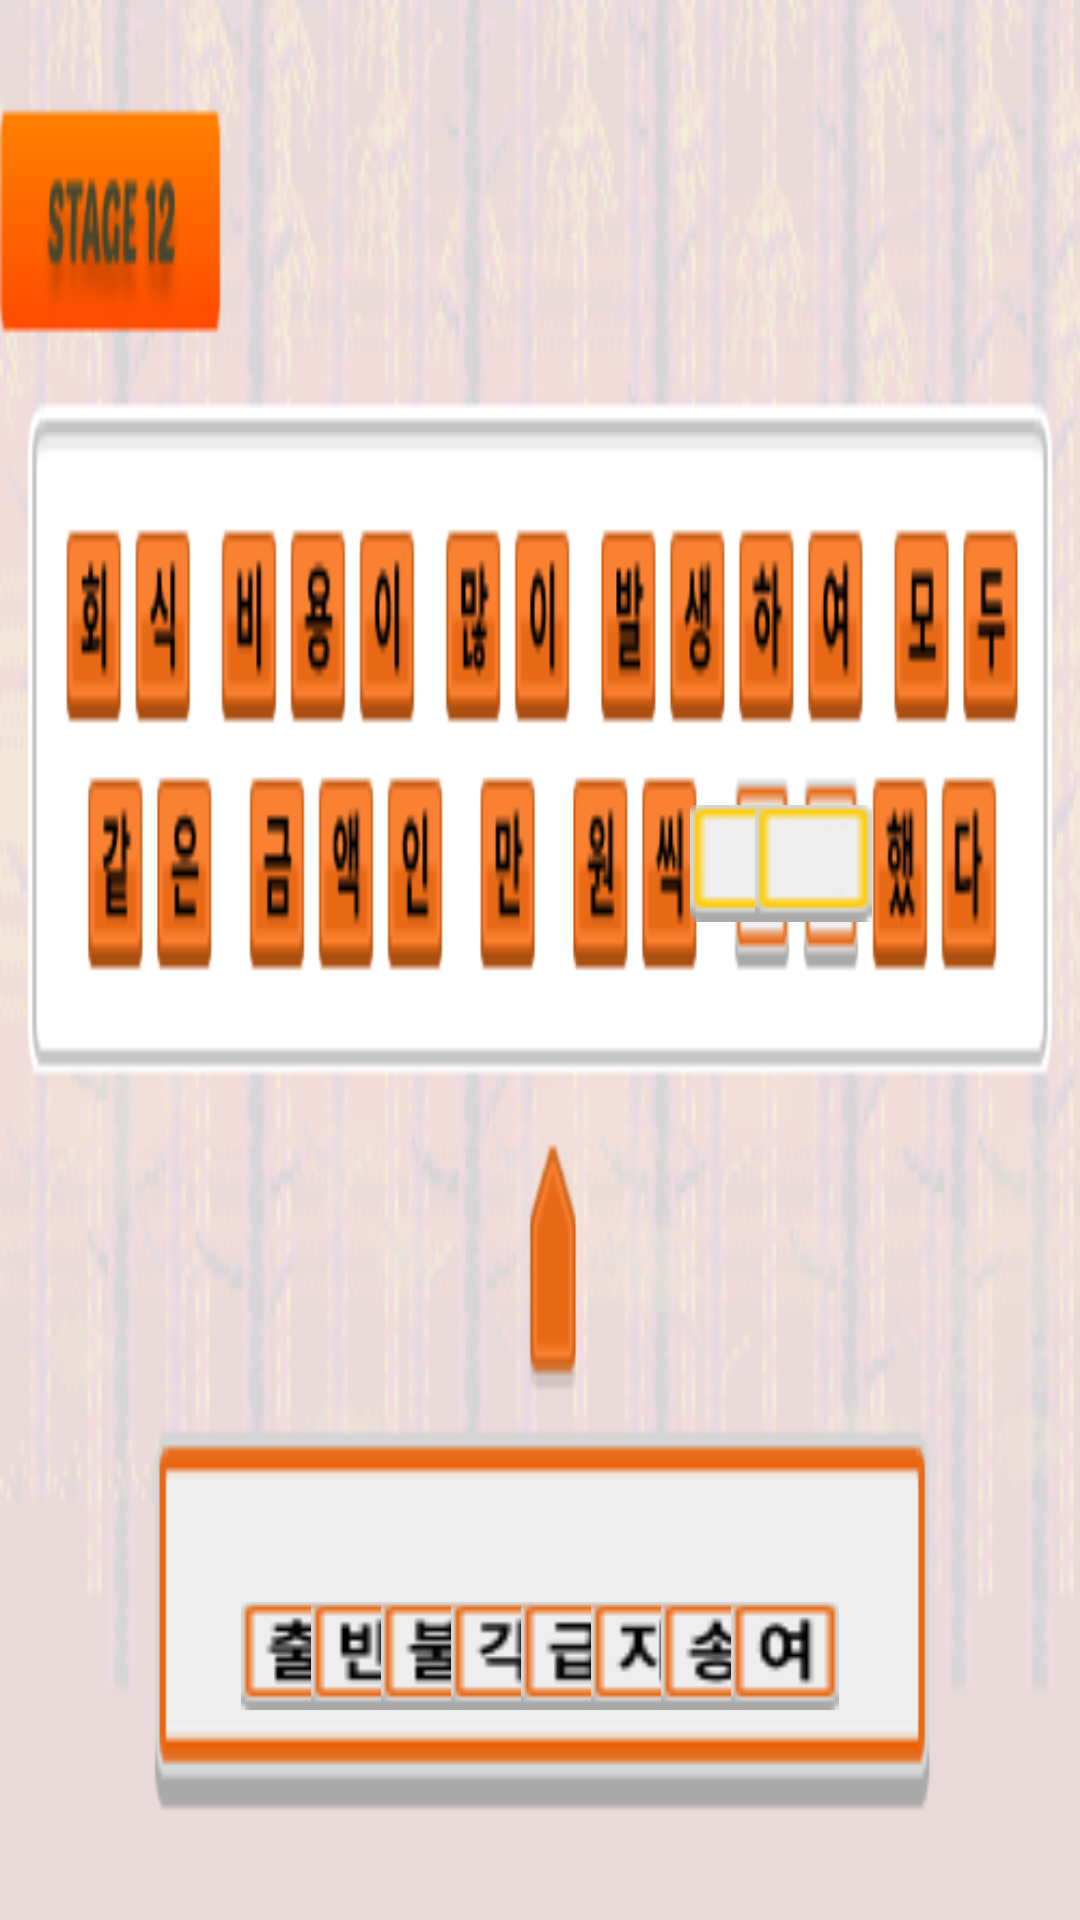

Write the Android layout XML for this screen, with the resource values it uses.
<!-- AndroidManifest.xml: application theme Theme.Hello2019026380 -->
<!-- res/layout/activity_puzzle12.xml -->
<?xml version="1.0" encoding="utf-8"?>
<androidx.constraintlayout.widget.ConstraintLayout xmlns:android="http://schemas.android.com/apk/res/android"
    xmlns:app="http://schemas.android.com/apk/res-auto"
    xmlns:tools="http://schemas.android.com/tools"
    android:layout_width="match_parent"
    android:layout_height="match_parent"
    tools:context=".PuzzleActivityH2">

    

    
    
    
    
    
    


    <ImageView
        android:layout_width="match_parent"
        android:layout_height="match_parent"
        android:scaleType="fitXY"
        android:src="@drawable/stage12_bg"
        tools:layout_editor_absoluteX="0dp"
        tools:layout_editor_absoluteY="0dp" />

    <ImageButton
        android:id="@+id/stage12_quiz1"
        android:layout_width="36dp"
        android:layout_height="39dp"
        android:layout_marginStart="16dp"
        android:layout_marginEnd="16dp"
        android:layout_marginBottom="16dp"
        android:src="@drawable/stage12_answer1"
        app:layout_constraintBottom_toBottomOf="parent"
        app:layout_constraintEnd_toEndOf="parent"
        app:layout_constraintHorizontal_bias="0.220"
        app:layout_constraintStart_toStartOf="parent"
        app:layout_constraintTop_toTopOf="parent"
        app:layout_constraintVertical_bias="0.91" />

    <ImageButton
        android:id="@+id/stage12_quiz2"
        android:layout_width="36dp"
        android:layout_height="39dp"
        android:layout_marginStart="16dp"
        android:layout_marginEnd="16dp"
        android:layout_marginBottom="16dp"
        android:src="@drawable/stage12_answer2"
        app:layout_constraintBottom_toBottomOf="parent"
        app:layout_constraintEnd_toEndOf="parent"
        app:layout_constraintHorizontal_bias="0.300"
        app:layout_constraintStart_toStartOf="parent"
        app:layout_constraintTop_toTopOf="parent"
        app:layout_constraintVertical_bias="0.91" />

    <ImageButton
        android:id="@+id/stage12_quiz3"
        android:layout_width="36dp"
        android:layout_height="39dp"
        android:layout_marginStart="16dp"
        android:layout_marginEnd="16dp"
        android:layout_marginBottom="16dp"
        android:src="@drawable/stage12_answer3"
        app:layout_constraintBottom_toBottomOf="parent"
        app:layout_constraintEnd_toEndOf="parent"
        app:layout_constraintHorizontal_bias="0.380"
        app:layout_constraintStart_toStartOf="parent"
        app:layout_constraintTop_toTopOf="parent"
        app:layout_constraintVertical_bias="0.91" />

    <ImageButton
        android:id="@+id/stage12_quiz4"
        android:layout_width="36dp"
        android:layout_height="39dp"
        android:layout_marginStart="16dp"
        android:layout_marginEnd="16dp"
        android:layout_marginBottom="16dp"
        android:src="@drawable/stage12_answer4"
        app:layout_constraintBottom_toBottomOf="parent"
        app:layout_constraintEnd_toEndOf="parent"
        app:layout_constraintHorizontal_bias="0.460"
        app:layout_constraintStart_toStartOf="parent"
        app:layout_constraintTop_toTopOf="parent"
        app:layout_constraintVertical_bias="0.91" />

    <ImageButton
        android:id="@+id/stage12_quiz5"
        android:layout_width="36dp"
        android:layout_height="39dp"
        android:layout_marginStart="16dp"
        android:layout_marginEnd="16dp"
        android:layout_marginBottom="16dp"
        android:src="@drawable/stage12_answer5"
        app:layout_constraintBottom_toBottomOf="parent"
        app:layout_constraintEnd_toEndOf="parent"
        app:layout_constraintHorizontal_bias="0.540"
        app:layout_constraintStart_toStartOf="parent"
        app:layout_constraintTop_toTopOf="parent"
        app:layout_constraintVertical_bias="0.91" />

    <ImageButton
        android:id="@+id/stage12_quiz6"
        android:layout_width="36dp"
        android:layout_height="39dp"
        android:layout_marginStart="16dp"
        android:layout_marginEnd="16dp"
        android:layout_marginBottom="16dp"
        android:src="@drawable/stage12_answer6"
        app:layout_constraintBottom_toBottomOf="parent"
        app:layout_constraintEnd_toEndOf="parent"
        app:layout_constraintHorizontal_bias="0.620"
        app:layout_constraintStart_toStartOf="parent"
        app:layout_constraintTop_toTopOf="parent"
        app:layout_constraintVertical_bias="0.91" />

    <ImageButton
        android:id="@+id/stage12_quiz7"
        android:layout_width="36dp"
        android:layout_height="39dp"
        android:layout_marginStart="16dp"
        android:layout_marginEnd="16dp"
        android:layout_marginBottom="16dp"
        android:src="@drawable/stage12_answer7"
        app:layout_constraintBottom_toBottomOf="parent"
        app:layout_constraintEnd_toEndOf="parent"
        app:layout_constraintHorizontal_bias="0.700"
        app:layout_constraintStart_toStartOf="parent"
        app:layout_constraintTop_toTopOf="parent"
        app:layout_constraintVertical_bias="0.91" />

    <ImageButton
        android:id="@+id/stage12_quiz8"
        android:layout_width="36dp"
        android:layout_height="39dp"
        android:layout_marginStart="16dp"
        android:layout_marginEnd="16dp"
        android:layout_marginBottom="16dp"
        android:src="@drawable/stage12_answer8"
        app:layout_constraintBottom_toBottomOf="parent"
        app:layout_constraintEnd_toEndOf="parent"
        app:layout_constraintHorizontal_bias="0.780"
        app:layout_constraintStart_toStartOf="parent"
        app:layout_constraintTop_toTopOf="parent"
        app:layout_constraintVertical_bias="0.91" />


    <ImageButton
        android:id="@+id/blank1"
        android:layout_width="39dp"
        android:layout_height="42dp"
        android:layout_alignParentRight="true"
        android:layout_alignParentBottom="true"
        android:src="@drawable/tutorial_answer1"
        app:layout_constraintBottom_toBottomOf="parent"
        app:layout_constraintEnd_toEndOf="parent"
        app:layout_constraintHorizontal_bias="0.7165"
        app:layout_constraintStart_toStartOf="parent"
        app:layout_constraintTop_toTopOf="parent"
        app:layout_constraintVertical_bias="0.446" />

    <ImageButton
        android:id="@+id/blank2"
        android:layout_width="39dp"
        android:layout_height="42dp"
        android:layout_alignParentRight="true"
        android:layout_alignParentBottom="true"
        android:src="@drawable/tutorial_answer1"
        app:layout_constraintBottom_toBottomOf="parent"
        app:layout_constraintEnd_toEndOf="parent"
        app:layout_constraintHorizontal_bias="0.7845"
        app:layout_constraintStart_toStartOf="parent"
        app:layout_constraintTop_toTopOf="parent"
        app:layout_constraintVertical_bias="0.446" />


</androidx.constraintlayout.widget.ConstraintLayout>
<!-- resources referenced by this layout -->
<resources>
  <!-- drawable stage12_answer1: png bitmap (drawable, 632 bytes) -->
  <!-- drawable stage12_answer2: png bitmap (drawable, 569 bytes) -->
  <!-- drawable stage12_answer3: png bitmap (drawable, 577 bytes) -->
  <!-- drawable stage12_answer4: png bitmap (drawable, 627 bytes) -->
  <!-- drawable stage12_answer5: png bitmap (drawable, 572 bytes) -->
  <!-- drawable stage12_answer6: png bitmap (drawable, 592 bytes) -->
  <!-- drawable stage12_answer7: png bitmap (drawable, 682 bytes) -->
  <!-- drawable stage12_answer8: png bitmap (drawable, 629 bytes) -->
  <!-- drawable stage12_bg: png bitmap (drawable, 77556 bytes) -->
  <!-- drawable tutorial_answer1: png bitmap (drawable, 475 bytes) -->
  <style name="Theme.Hello2019026380" parent="Base.Theme.Hello2019026380">
          
          <item name="android:navigationBarColor">@android:color/transparent</item>
          <item name="android:statusBarColor">@android:color/transparent</item>
          <item name="android:windowLightStatusBar">?attr/isLightTheme</item>
      </style>
</resources>
